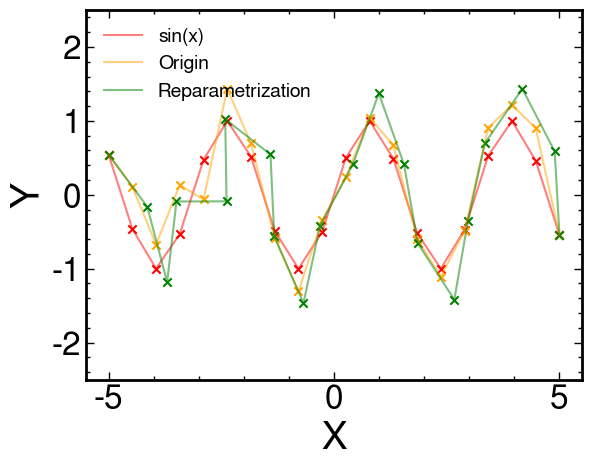

Python code for this plot:
#!/usr/bin/env python3
import numpy as np
import matplotlib.pyplot as plt
plt.rcParams.update({
    "font.family": "FreeSans",  # use serif/main font for text elements
    "text.usetex": False,    # use inline math for ticks
    "pgf.rcfonts": False,    # don't setup fonts from rc parameters
    "axes.labelsize": 28,
    "axes.linewidth": 2.0,
    "font.size": 24,
})
from matplotlib.figure import figaspect
from scipy.interpolate import interp1d
import matplotlib.ticker as ticker
from matplotlib.ticker import AutoMinorLocator

# calculate L(i)
def calc_l_i(image_coordinates, i):
    # image_coordinates is (M, N) numpy 2D array
    # where M is the number of images and N is the number of CVs
    # calculate |z^m - z^{m-1}|, the first element is 0
    if i == 0:
        return 0
    # calculate z^m - z^{m-1}
    dist_z = np.diff(image_coordinates[0:i+1], axis=0)
    # calculate norm
    dist_z = np.linalg.norm(dist_z, axis=1)
    # now accumulate sum_norm to l(i/M)
    L = np.sum(dist_z)
    return L


# a single raparametrization move
def reparam_move(image_coordinates):
    # first compute the total length
    total_L = calc_l_i(image_coordinates, len(image_coordinates)-1)
    M = float(len(image_coordinates)-1)
    # keep the first image fixed
    new_image_coordinates = [np.copy(image_coordinates[0])]
    # iterate over the middle images
    for i in range(1, len(image_coordinates)-1):
        vec = image_coordinates[i] - new_image_coordinates[i-1]
        # normalize it to a unit vector
        vec = vec / np.linalg.norm(vec)
        # new moving vector
        new_vec = (i / M * total_L - calc_l_i(new_image_coordinates, i-1)) * vec
        # append new image
        new_image_coordinates.append(new_image_coordinates[i-1] + new_vec)
    # append the fixed last image
    new_image_coordinates.append(np.copy(image_coordinates[-1]))
    return np.array(new_image_coordinates)


def path_rmsd(X, ref):
    diff2 = (X - ref) * (X - ref)
    rmsd = np.sqrt(np.sum(diff2) / len(X))
    return rmsd


def check_distances(image_coordinates):
    dist = np.linalg.norm(np.diff(image_coordinates, axis=0), axis=1)
    #print(dist)
    return np.std(dist)


# iteratively reparmetrization
def reparametrization(image_coordinates):
    total_L = calc_l_i(image_coordinates, len(image_coordinates)-1)
    max_iteration = 100
    previous_path = image_coordinates
    check_distances(previous_path)
    next_path = reparam_move(image_coordinates)
    iteration = 1
    while (iteration < 25):
        rmsd = path_rmsd(next_path, previous_path)
        stddev = check_distances(next_path)
        print(f'Iteration {iteration:03d}: RMSE = {rmsd:10.7f} ; length stddev = {stddev:10.7f} ; total length = {total_L:10.7f}')
        previous_path = next_path
        next_path = reparam_move(next_path)
        iteration = iteration + 1
        total_L = calc_l_i(next_path, len(image_coordinates)-1)
    return next_path


if __name__ == '__main__':
    N = 20
    X = np.linspace(-5, 5, N)
    ref = np.sin(2*X)
    Y = ref + np.append(np.append(0, np.random.normal(0, 0.3, N-2)), 0)
    coords = np.c_[X, Y]
    reparam_coords = reparametrization(coords)
    np.savetxt('origin.txt', coords, fmt='%12.7f')
    np.savetxt('reparam.txt', reparam_coords, fmt='%12.7f')
    # plotting
    w, h = figaspect(1/2)
    plt.plot(X, ref, label='sin(x)', color='red', alpha=0.5)
    plt.scatter(X, ref, marker='x', color='red')
    plt.plot(X, Y, label='Origin', color='orange', alpha=0.5)
    plt.scatter(X, Y, marker='x', color='orange')
    reparam_X = np.transpose(reparam_coords)[0]
    reparam_Y = np.transpose(reparam_coords)[1]
    plt.plot(reparam_X, reparam_Y, label='Reparametrization', color='green', alpha=0.5)
    plt.scatter(reparam_X, reparam_Y, marker='x', color='green')
    plt.xlabel('X')
    plt.ylabel('Y')
    ax = plt.gca()
    ax.tick_params(direction='in', which='major', length=6.0, width=1.0, top=True, right=True)
    ax.tick_params(direction='in', which='minor', length=3.0, width=1.0, top=True, right=True)
    ax.set_ylim(-2.5, 2.5)
    ax.xaxis.get_major_formatter()._usetex = False
    ax.yaxis.get_major_formatter()._usetex = False
    ax.xaxis.set_minor_locator(AutoMinorLocator())
    ax.yaxis.set_minor_locator(AutoMinorLocator())
    plt.legend(prop = {'size': 14}, fancybox = False, frameon = False)
    plt.savefig('reparam.png', dpi=300, bbox_inches='tight', transparent=False)
